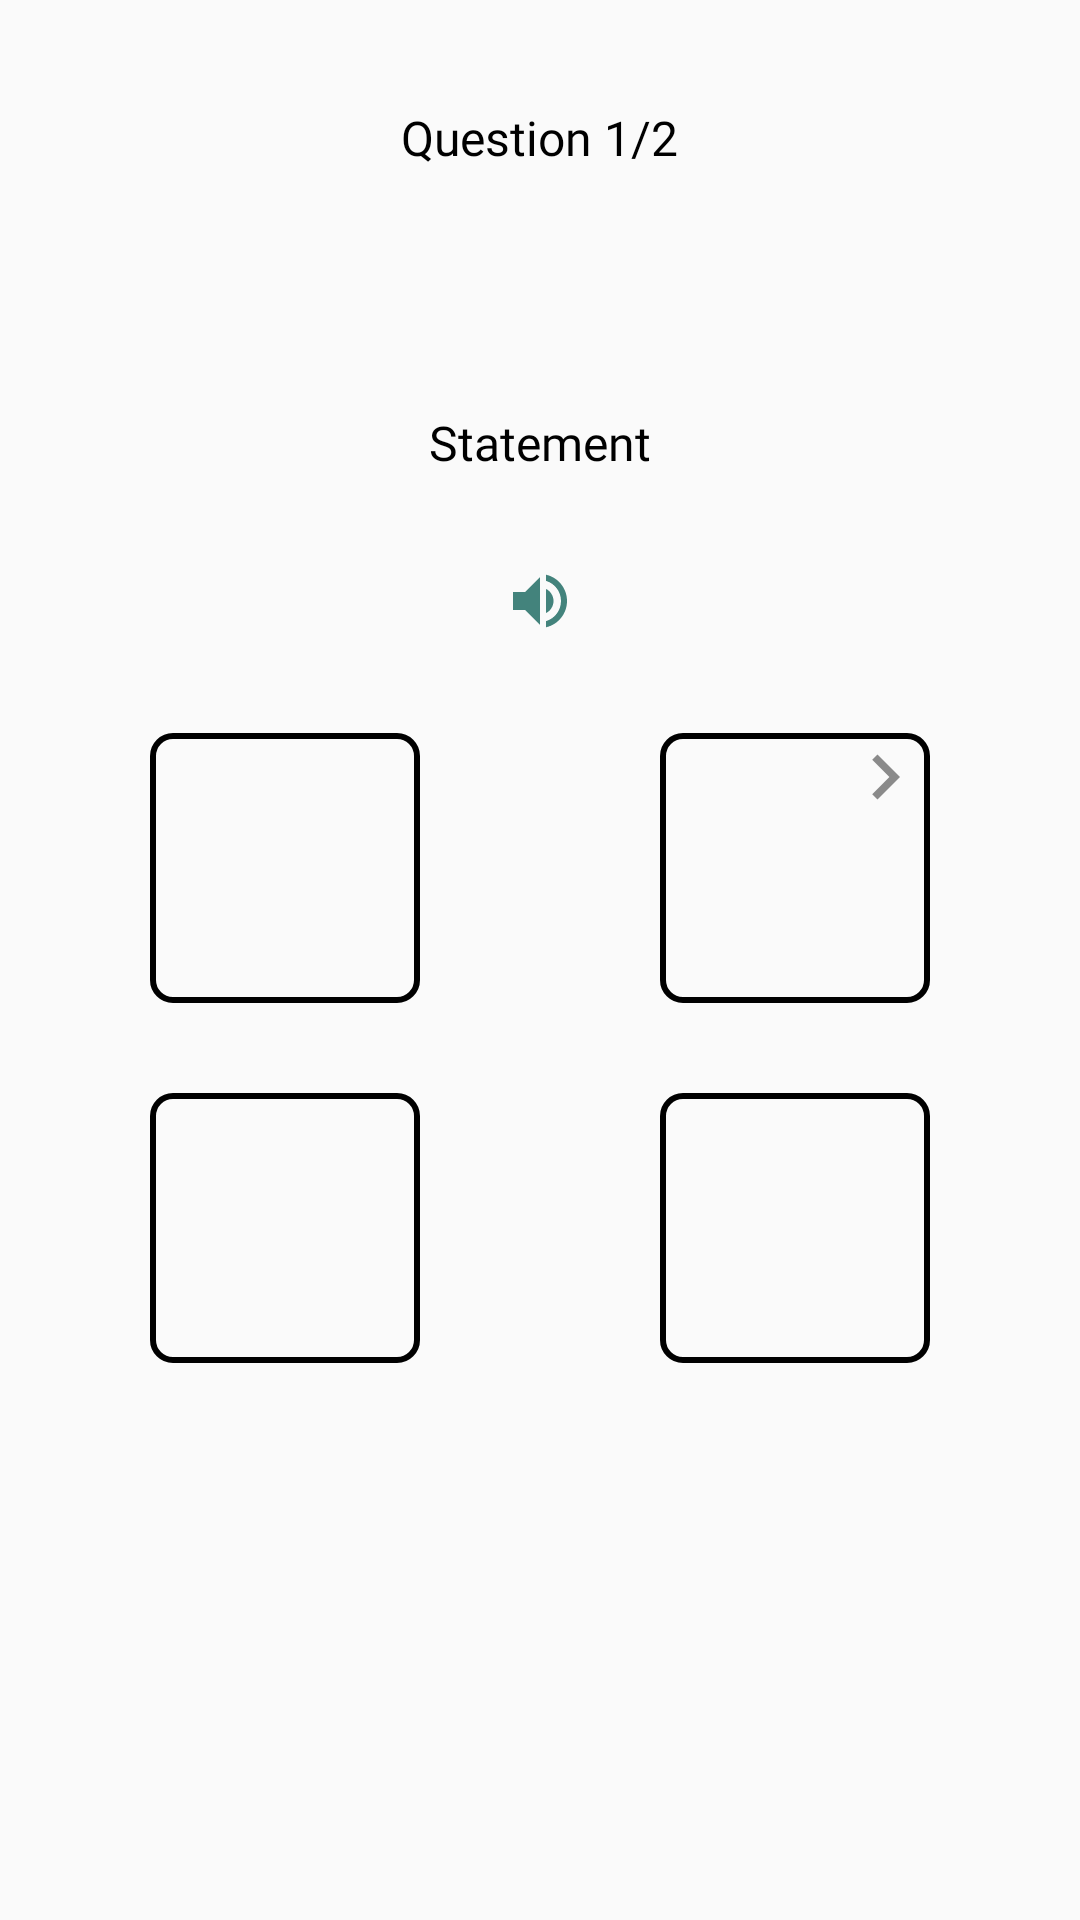

Layout XML and referenced resources for this Android screen:
<!-- AndroidManifest.xml: application theme AppTheme -->
<!-- res/layout/question_type_two_design.xml -->
<?xml version="1.0" encoding="utf-8"?>
<RelativeLayout
        xmlns:android="http://schemas.android.com/apk/res/android"
        android:layout_width="match_parent"
        android:layout_height="match_parent">

    <TextView
            android:layout_width="wrap_content"
            android:layout_height="wrap_content"
            android:layout_centerHorizontal="true"
            android:text="Question 1/2"
            android:layout_marginTop="35dp"
            android:id="@+id/question_number"
            android:fontFamily="@font/montserrat_light"
            android:textSize="16sp"
            android:textColor="#000"/>

    <TextView
            android:layout_width="wrap_content"
            android:layout_height="wrap_content"
            android:layout_below="@id/question_number"
            android:layout_marginTop="80dp"
            android:layout_centerHorizontal="true"
            android:id="@+id/question_statement"
            android:text="Statement"
            android:textSize="16sp"
            android:textColor="#000"
            android:fontFamily="@font/montserrat_light"/>

    <ImageView
            android:layout_width="wrap_content"
            android:layout_height="wrap_content"
            android:src="@drawable/listen_icon"
            android:id="@+id/listen_icon"
            android:layout_below="@id/question_statement"
            android:layout_centerHorizontal="true"
            android:layout_marginTop="30dp"/>

    <RelativeLayout
            android:layout_width="wrap_content"
            android:layout_height="wrap_content"
            android:layout_below="@id/listen_icon"
            android:layout_marginStart="50dp"
            android:layout_marginEnd="50dp"
            android:layout_marginTop="32dp">

        <FrameLayout
                android:layout_width="90dp"
                android:layout_height="90dp"
                android:id="@+id/option_1"
                android:layout_alignParentStart="true"
                android:background="@drawable/black_border">

            <ImageView android:layout_width="30dp"
                       android:layout_height="30dp"
                       android:background="@drawable/wrong"
                       android:layout_gravity="right"/>

            <ImageView
                    android:layout_width="50dp"
                    android:layout_height="50dp"
                    android:src="@drawable/ic_launcher_foreground"
                    android:layout_gravity="center"/>

        </FrameLayout>

        <FrameLayout
                android:layout_width="90dp"
                android:layout_height="90dp"
                android:id="@+id/option_2"
                android:layout_alignParentEnd="true"
                android:background="@drawable/black_border">

            <ImageView android:layout_width="30dp"
                       android:layout_height="30dp"
                       android:background="@drawable/arrowright"
                       android:layout_gravity="right"/>

            <ImageView
                    android:layout_width="50dp"
                    android:layout_height="50dp"
                    android:src="@drawable/ic_launcher_foreground"
                    android:layout_gravity="center"/>

        </FrameLayout>

        <FrameLayout
                android:layout_width="90dp"
                android:layout_height="90dp"
                android:id="@+id/option_3"
                android:layout_marginTop="30dp"
                android:layout_below="@id/option_1"
                android:layout_alignParentStart="true"
                android:background="@drawable/black_border">

            <ImageView android:layout_width="30dp"
                       android:layout_height="30dp"
                       android:background="#f00"
                       android:visibility="gone"
                       android:layout_gravity="right"/>

            <ImageView
                    android:layout_width="50dp"
                    android:layout_height="50dp"
                    android:src="@drawable/ic_launcher_foreground"
                    android:layout_gravity="center"/>

        </FrameLayout>

        <FrameLayout
                android:layout_width="90dp"
                android:layout_height="90dp"
                android:id="@+id/option_4"
                android:layout_alignParentEnd="true"
                android:layout_below="@id/option_2"
                android:layout_marginTop="30dp"
                android:background="@drawable/black_border">

            <ImageView android:layout_width="30dp"
                       android:layout_height="30dp"
                       android:background="#0f0"
                       android:visibility="gone"
                       android:layout_gravity="right"/>

            <ImageView
                    android:layout_width="50dp"
                    android:layout_height="50dp"
                    android:src="@drawable/ic_launcher_foreground"
                    android:layout_gravity="center"/>

        </FrameLayout>

    </RelativeLayout>


</RelativeLayout>
<!-- resources referenced by this layout -->
<resources>
  <!-- drawable arrowright (drawable) -->
  <vector android:height="40dp" android:tint="#8A8A8A"
      android:viewportHeight="24.0" android:viewportWidth="24.0"
      android:width="40dp" xmlns:android="http://schemas.android.com/apk/res/android">
      <path android:fillColor="#FF000000" android:pathData="M8.59,16.34l4.58,-4.59 -4.58,-4.59L10,5.75l6,6 -6,6z"/>
  </vector>
  <!-- drawable black_border (drawable) -->
  <?xml version="1.0" encoding="utf-8"?>
  <shape xmlns:android="http://schemas.android.com/apk/res/android" android:shape="rectangle">
  
      <stroke
              android:width="2dp"
              android:color="#000"/>
  
      <corners
              android:radius="6.7dp"/>
  
  </shape>
  <!-- drawable listen_icon (drawable) -->
  <vector android:height="24dp" android:tint="#43837C"
      android:viewportHeight="24.0" android:viewportWidth="24.0"
      android:width="24dp" xmlns:android="http://schemas.android.com/apk/res/android">
      <path android:fillColor="#FF000000" android:pathData="M3,9v6h4l5,5L12,4L7,9L3,9zM16.5,12c0,-1.77 -1.02,-3.29 -2.5,-4.03v8.05c1.48,-0.73 2.5,-2.25 2.5,-4.02zM14,3.23v2.06c2.89,0.86 5,3.54 5,6.71s-2.11,5.85 -5,6.71v2.06c4.01,-0.91 7,-4.49 7,-8.77s-2.99,-7.86 -7,-8.77z"/>
  </vector>
  <style name="AppTheme" parent="Theme.AppCompat.Light">
          
          <item name="colorPrimary">@color/colorPrimary</item>
          <item name="colorPrimaryDark">@color/colorPrimaryDark</item>
          <item name="colorAccent">@color/colorAccent</item>
      </style>
  <color name="colorPrimary">#fff</color>
  <color name="colorPrimaryDark">#CECACA</color>
  <color name="colorAccent">#5A5AF8</color>
</resources>
